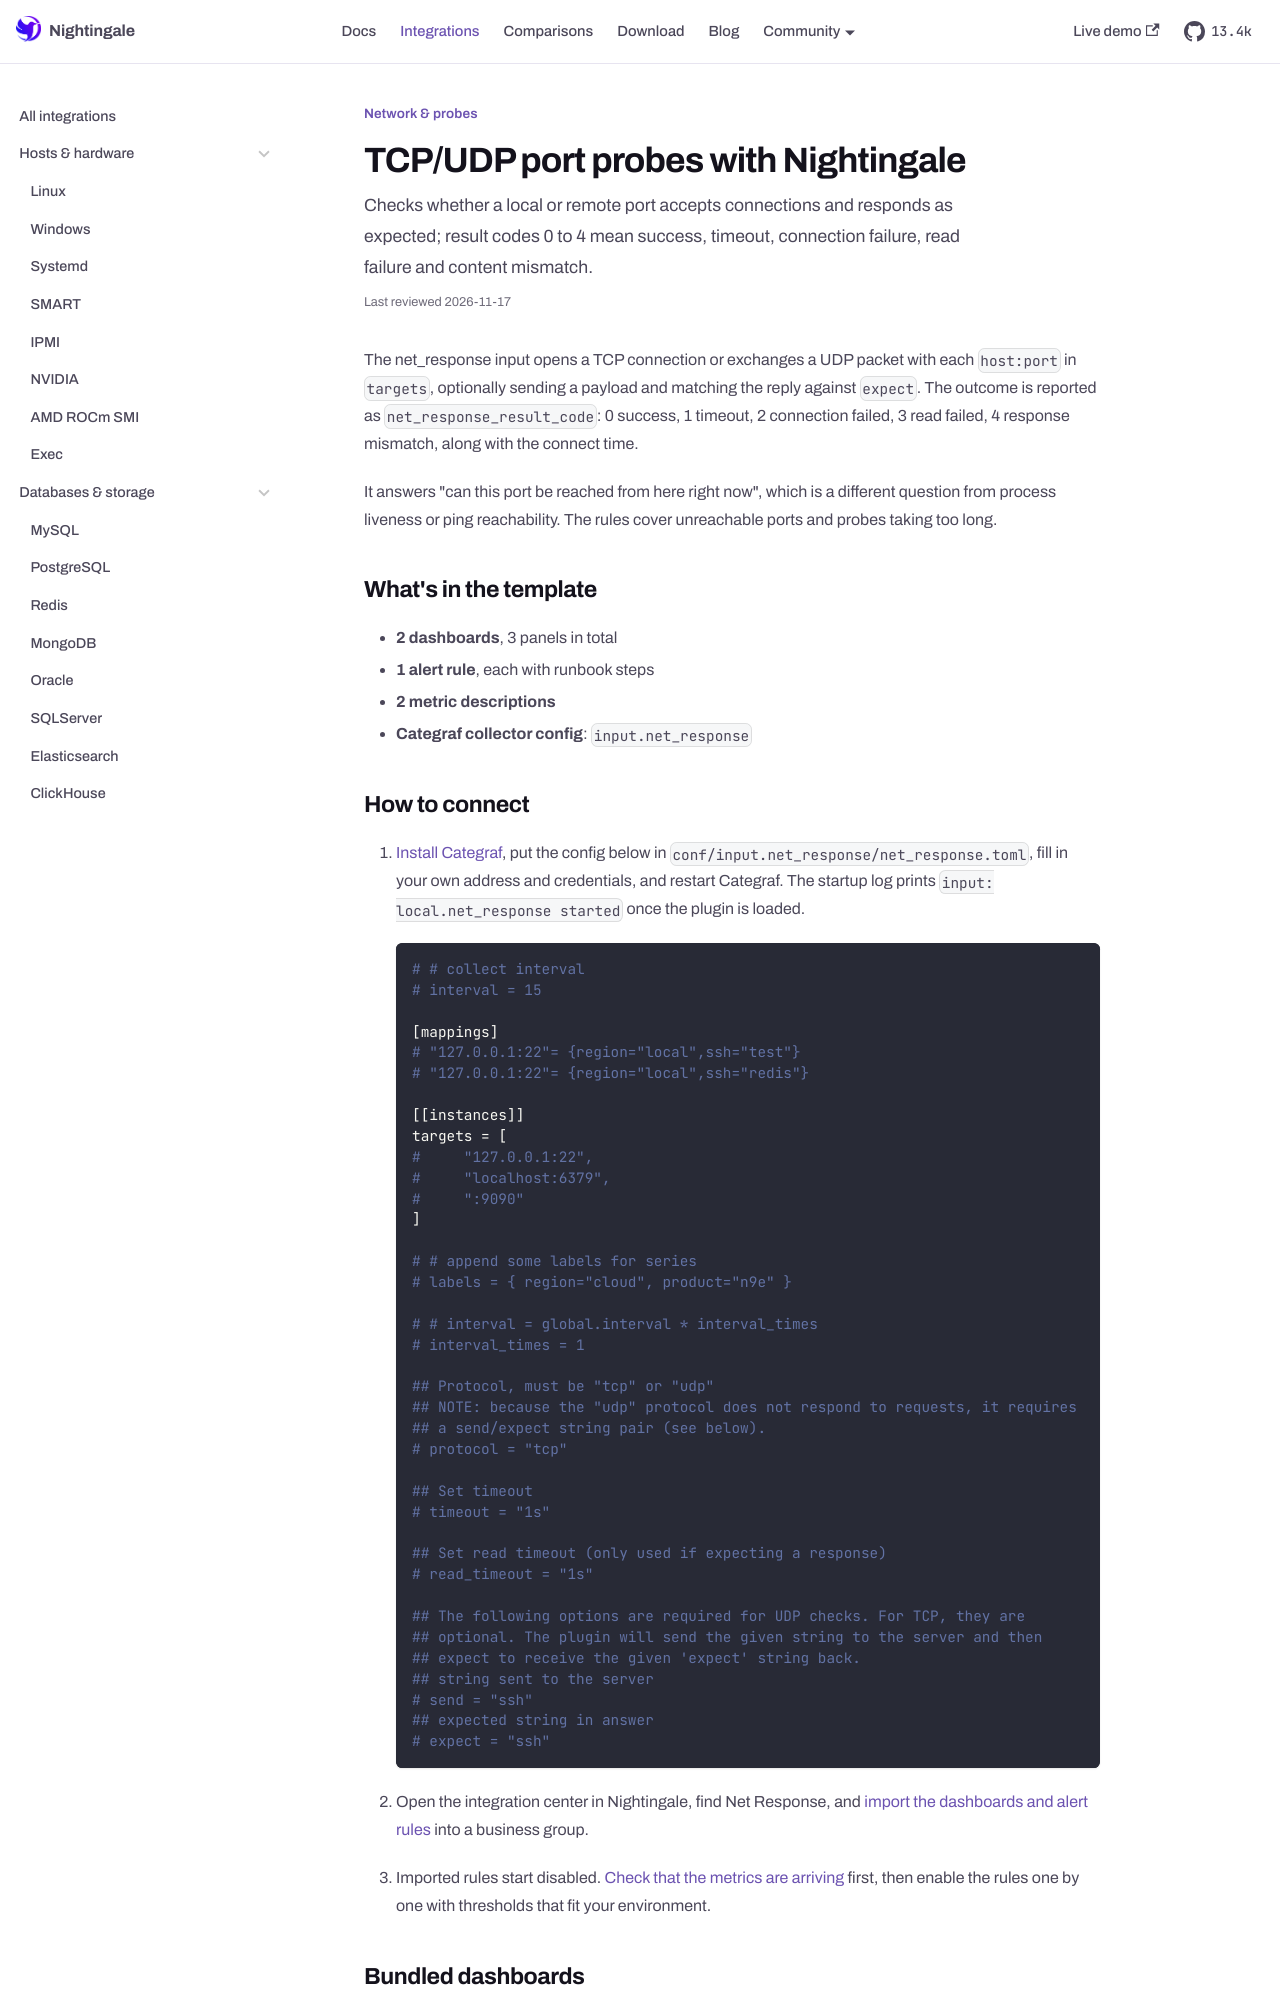

repository: n9e/n9e.github.io · page: integrations/net-response.html · generator: docusaurus

---
title: "TCP/UDP port probes with Nightingale"
sidebar_label: "Net Response"
description: "Checks whether a local or remote port accepts connections and responds as expected; result codes 0 to 4 mean success, timeout, connection failure, read failure and content mismatch."
last_reviewed: 2026-10-13
custom_edit_url: https://github.com/ccfos/nightingale/tree/main/integrations/Net_Response
toc_max_heading_level: 2
mdx:
  format: md
---

The net_response input opens a TCP connection or exchanges a UDP packet with each `host:port` in `targets`, optionally sending a payload and matching the reply against `expect`. The outcome is reported as `net_response_result_code`: 0 success, 1 timeout, 2 connection failed, 3 read failed, 4 response mismatch, along with the connect time.

It answers "can this port be reached from here right now", which is a different question from process liveness or ping reachability. The rules cover unreachable ports and probes taking too long.

## What's in the template

- **2 dashboards**, 3 panels in total
- **1 alert rule**, each with runbook steps
- **2 metric descriptions**
- **Categraf collector config**: `input.net_response`
